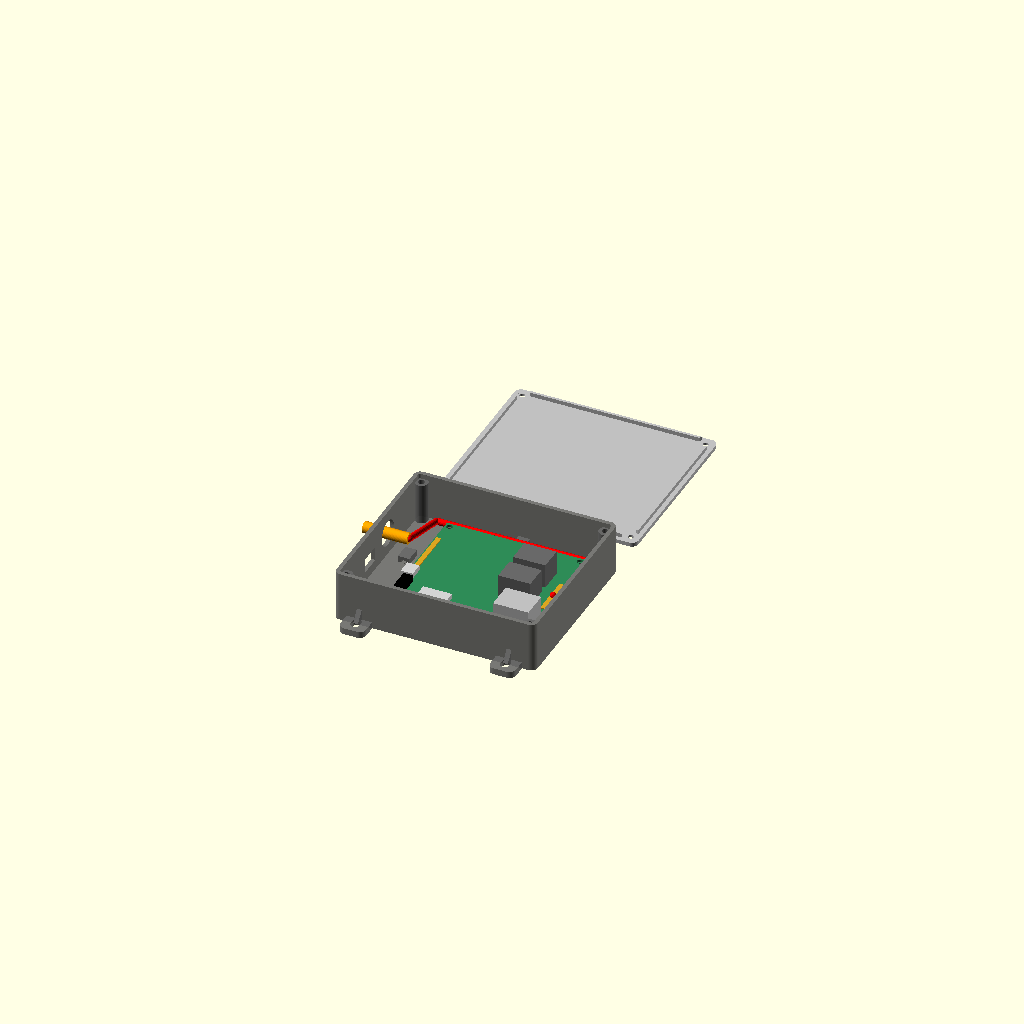
Cell 1 — every parameter at its default value.
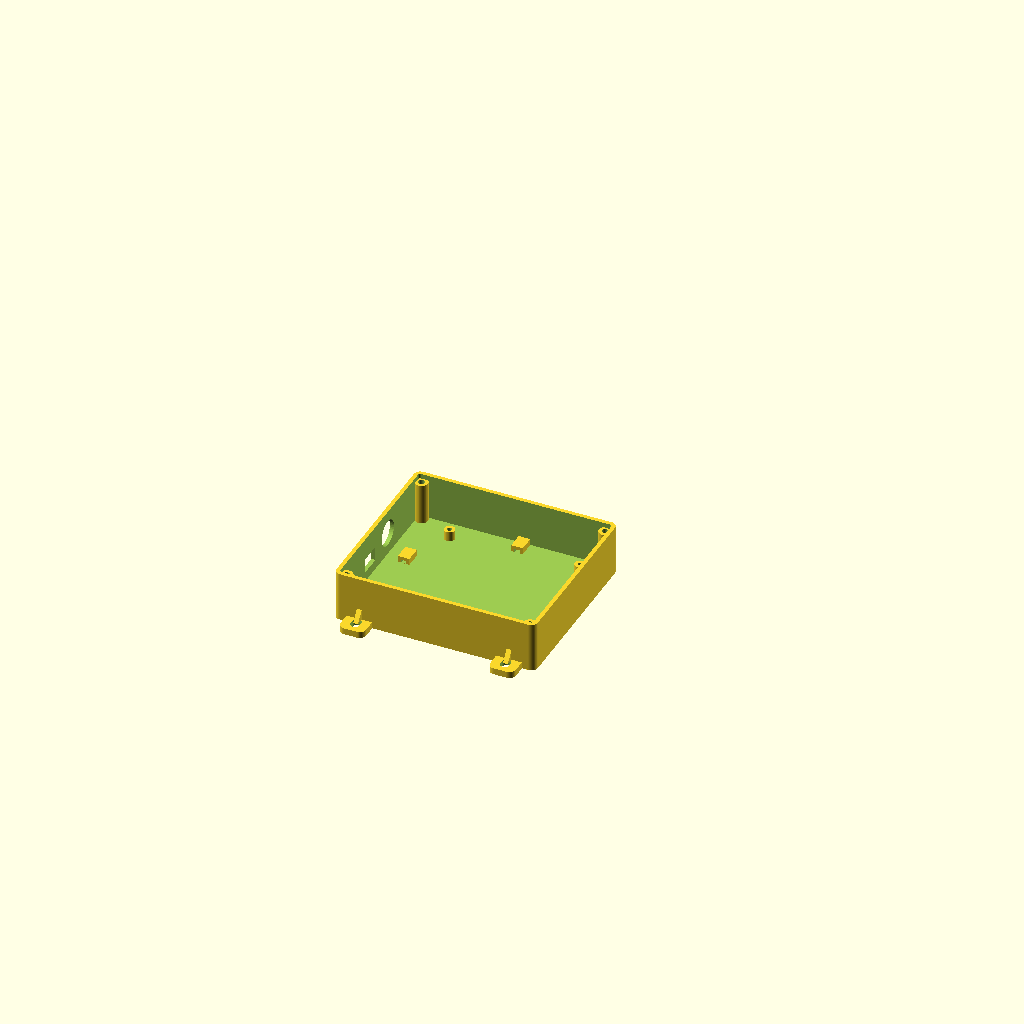
Cell 2: the same model with part = "box".
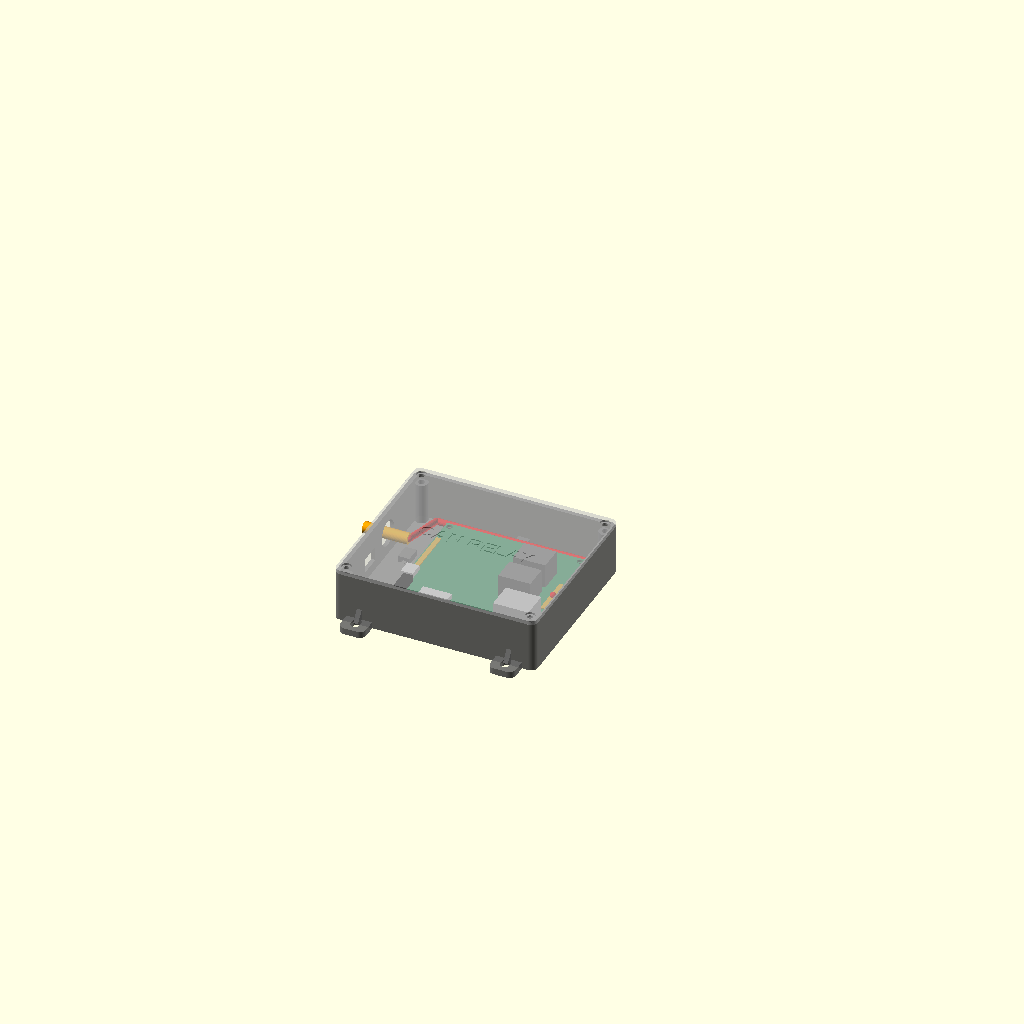
Cell 3: the same model with show_lid = true.
All cells are drawn from one camera (rotation 55°, 0°, 25°, orthographic, colour scheme Cornfield), so only the parameter changes between them.
OpenSCAD source file enclosure/can_relay_box.scad:
// CAN relay box – enclosure for a KinCony KC868-A2 V2.6 + SN65HVD230 CAN module
// Switches the A2's two relays from CAN frames (see the firmware README).
// Green terminal blocks removed; wires are soldered to the pads.
//
// Board coordinates: origin = bottom-left corner of the board, laid as in the photo
// (power/CAN pads + USB-C on the LEFT, relay pads on the RIGHT, ESP32 aerial at the BOTTOM).
// Measured by the user 2026-11-08.
//
// Print box and lid in PETG or ASA (PLA softens in a hot car). No supports needed.
// Hardware: 4x M3 heat-set inserts + M3x8 (lid), 4x M3 self-tappers (board), 1x M16 gland.

/* [View] */
part = "assembly"; // [assembly, box, lid]
show_lid = false;  // assembly: tick to put the lid on

/* [KC868-A2 V2.6 – measured] */
pcb_x = 87;            // A: width, left edge to right edge
pcb_y = 93;            // B: height, bottom edge to top edge
pcb_t = 1.6;
pcb_holes = [[3, 3], [84, 3], [3, 90], [84, 90]];   // H1..H4 (3 mm in from each edge)
pcb_hole_screw = 2.9;  // board holes are 3.8 mm: M3 self-tapper into a 2.9 mm pilot
comp_h = 15;           // C: tallest part (relays)
under_h = 4;           // D: pins under the board
pad_left = [46, 77];   // P1..P2: the 9 power/CAN pads, along the left edge
pad_right = [39, 65];  // R1..R2: the 6 relay pads, along the right edge
usb_y = 38;            // U: USB-C centre from the bottom edge
usb_z = 3;             // E: USB-C centre above the board top
standoff_d = 6.5;

/* [CAN module – SN65HVD230] */
mod_l = 16;            // M1
mod_w = 14;            // M2
mod_wall_h = 4;

/* [Box] */
wall = 2.5;
floor_t = 2.5;
corner_r = 4;
gap_left = 22;         // left bay: cable entry, CAN module, USB
gap_right = 11;        // right bay: relay wires turn up into the channel
gap_bottom = 3;
gap_top = 10;          // wire channel along the top: relay wires run across to the left bay
top_clear = 6;
boss_d = 8;
boss_hole = 4.0;       // M3 heat-set insert

/* [Cable entries] */
// ONE entry on the left wall, next to the USB slot, for every wire
gland_d = 16.2;        // M16 gland (4-8 mm cable / bundle); 20.2 for M20 won't fit the height
gland_z = 14;          // hole centre above the inside floor (clears the gland nut)
usb_slot = true;
usb_w = 14;           // wide enough for the cable's moulded plug to pass the 22 mm bay
usb_h = 9;

/* [Wire tie-downs (strain relief for the soldered joints)] */
ties = true;
tie_w = 3.2;           // zip tie up to 2.5 mm wide
tie_h = 2;

/* [Lid] */
lid_t = 2.5;
lip_h = 2.5;
lip_t = 1.6;
lip_clear = 0.3;
label = "CAN RELAY";
label_size = 9;
led_holes = [];        // optional LED windows, board coords [[x, y], ...]
led_d = 3.2;

/* [Mounting] */
ears = true;           // 4 ears with slots on the top and bottom walls
ear_len = 13;
ear_w = 16;
ear_t = 4;
ear_slot_w = 5.5;
ear_slot_l = 8;
ear_inset = 16;
strap_slots = true;    // slots under the floor for a zip tie / velcro strap

$fn = 48;

// ---------- derived ----------
ix = gap_left + pcb_x + gap_right;
iy = gap_bottom + pcb_y + gap_top;
standoff_h = under_h + 2;
ih = standoff_h + pcb_t + comp_h + top_clear;
ox = ix + 2 * wall;
oy = iy + 2 * wall;
oh = floor_t + ih;
org = [wall + gap_left, wall + gap_bottom, floor_t + standoff_h];   // board corner in box coords
bo = wall + boss_d/2 - 1;
boss_xy = [[bo, bo], [ox - bo, bo], [bo, oy - bo], [ox - bo, oy - bo]];
gl_y = org[1] + (pad_left[0] + pad_left[1]) / 2;    // gland in line with the 9 pads, just above the USB
chan_y = org[1] + pcb_y + gap_top / 2;              // middle of the top wire channel
cradle = [wall + 2, org[1] + 6];                    // CAN module, bottom of the left bay

module rbox(x, y, h, r) {
    r2 = max(r, 0.01);
    hull() for (i = [r2, x - r2], j = [r2, y - r2]) translate([i, j, 0]) cylinder(r = r2, h = h);
}

module ear() {
  translate([0, 1, 0]) {
    difference() {
        hull() {
            translate([-ear_w/2, -0.01, 0]) cube([ear_w, 0.01, ear_t]);
            translate([-ear_w/2 + 4, -ear_len + 4, 0]) cylinder(r = 4, h = ear_t);
            translate([ ear_w/2 - 4, -ear_len + 4, 0]) cylinder(r = 4, h = ear_t);
        }
        hull() for (d = [-ear_len + 4.5, -ear_len + 4.5 + ear_slot_l - ear_slot_w])
            translate([0, d + ear_slot_w/2 - 1, -1]) cylinder(d = ear_slot_w, h = ear_t + 2);
    }
    translate([-1.5, 0, 0]) rotate([90, 0, 90]) linear_extrude(3)
        polygon([[0, ear_t], [0, ear_t + 8], [-6, ear_t]]);
  }
}

// zip-tie anchor: a bridge on the floor; the tie goes under it and round the wire bundle
module tie_anchor() {
    difference() {
        translate([-tie_w/2 - 2, -5, 0]) cube([tie_w + 4, 10, tie_h + 2]);
        translate([-tie_w/2, -6, -0.01]) cube([tie_w, 12, tie_h]);
    }
}

module box() {
    difference() {
        union() {
            rbox(ox, oy, oh, corner_r);
            if (ears) for (x = [ear_inset, ox - ear_inset]) {
                translate([x, 0, 0]) ear();
                translate([x, oy, 0]) mirror([0, 1, 0]) ear();
            }
        }
        translate([wall, wall, floor_t]) rbox(ix, iy, oh, max(corner_r - wall, 0.5));
        // cable entries
        translate([-1, gl_y, floor_t + gland_z]) rotate([0, 90, 0]) cylinder(d = gland_d, h = wall + 2);
        // USB-C slot, left wall
        if (usb_slot)
            translate([-1, org[1] + usb_y - usb_w/2, org[2] + pcb_t + usb_z - usb_h/2]) cube([wall + 2, usb_w, usb_h]);
        // strap slots under the floor, across the box
        if (strap_slots) for (x = [org[0] + 15, org[0] + pcb_x - 15])
            translate([x - 2.5, wall + 8, -1]) cube([5, oy - 2 * wall - 16, 1.2 + 1]);
    }
    for (p = boss_xy) translate([p[0], p[1], floor_t - 0.01]) difference() {
        cylinder(d = boss_d, h = ih - lip_h - 0.5);
        translate([0, 0, 2]) cylinder(d = boss_hole, h = ih);
    }
    for (h = pcb_holes) translate([org[0] + h[0], org[1] + h[1], floor_t - 0.01]) difference() {
        cylinder(d = standoff_d, h = standoff_h + 0.01);
        translate([0, 0, 1]) cylinder(d = pcb_hole_screw, h = standoff_h + 1);
    }
    // CAN module cradle: 4 corner stops (module on foam tape), open sides so the wires
    // can leave the pin edge whichever way round it sits
    translate([cradle[0], cradle[1], floor_t - 0.01]) difference() {
        cube([mod_w + 3.2, mod_l + 3.2, mod_wall_h]);
        translate([1.6, 1.6, -1]) cube([mod_w, mod_l, mod_wall_h + 2]);
        translate([4, -1, -1]) cube([mod_w + 3.2 - 8, mod_l + 6, mod_wall_h + 2]);
        translate([-1, 4, -1]) cube([mod_w + 6, mod_l + 3.2 - 8, mod_wall_h + 2]);
    }
    // wire tie-downs: by the gland, in the top channel, and in the right bay
    if (ties) {
        translate([wall + gap_left * 0.55, gl_y, floor_t - 0.01]) tie_anchor();
        translate([org[0] + pcb_x / 2, chan_y, floor_t - 0.01]) tie_anchor();
        translate([ox - wall - gap_right / 2, org[1] + pad_right[1] + 10, floor_t - 0.01])
            rotate([0, 0, 90]) tie_anchor();
    }
}

module lid() {
    difference() {
        rbox(ox, oy, lid_t, corner_r);
        for (p = boss_xy) {
            translate([p[0], p[1], -1]) cylinder(d = 3.4, h = lid_t + 2);
            translate([p[0], p[1], lid_t - 1.2]) cylinder(d = 6.2, h = 2);
        }
        for (l = led_holes) translate([org[0] + l[0], org[1] + l[1], -1]) cylinder(d = led_d, h = lid_t + 2);
        translate([ox/2, oy/2, lid_t - 0.6]) linear_extrude(1)
            text(label, size = label_size, halign = "center", valign = "center", font = "Liberation Sans:style=Bold");
    }
    difference() {
        translate([wall + lip_clear, wall + lip_clear, -lip_h])
            rbox(ix - 2 * lip_clear, iy - 2 * lip_clear, lip_h, max(corner_r - wall, 0.5));
        translate([wall + lip_clear + lip_t, wall + lip_clear + lip_t, -lip_h - 1])
            rbox(ix - 2 * (lip_clear + lip_t), iy - 2 * (lip_clear + lip_t), lip_h + 2, 0.5);
        for (p = boss_xy) translate([p[0], p[1], -lip_h - 1]) cylinder(d = boss_d + 1.5, h = lip_h + 2);
    }
}

module board_dummy() {   // stand-in for the A2 (positions scaled from the photo) and the module
    translate(org) {
        color("seagreen") difference() {
            cube([pcb_x, pcb_y, pcb_t]);
            translate([39, -1, -1]) cube([9, 6, pcb_t + 2]);   // notch by the aerial
            for (h = pcb_holes) translate([h[0], h[1], -1]) cylinder(d = 3.8, h = pcb_t + 2);
        }
        color("goldenrod") translate([1, pad_left[0], pcb_t]) cube([3, pad_left[1] - pad_left[0], 0.6]);
        color("goldenrod") translate([pcb_x - 4, pad_right[0], pcb_t]) cube([3, pad_right[1] - pad_right[0], 0.6]);
        color("dimgray") translate([57, 59, pcb_t]) cube([20, 15, comp_h]);   // relays
        color("dimgray") translate([57, 39, pcb_t]) cube([20, 15, comp_h]);
        color("silver") translate([65, 15, pcb_t]) cube([22, 17, 13.5]);    // RJ45
        color("whitesmoke") translate([62, 4, pcb_t]) cube([14, 6, 6]);      // JST
        color("lightgray") translate([16, 1, pcb_t]) cube([18, 26, 3]);      // ESP32
        color("lightgray") translate([-1, usb_y - 4.5, pcb_t + usb_z - 1.6]) cube([7.5, 9, 3.2]);
        for (y = [20, 27]) color("black") translate([1, y, pcb_t]) cube([6, 6, 4]);   // buttons
    }
    color("mediumblue") translate([cradle[0] + 1.6, cradle[1] + 1.6, floor_t + 1]) cube([mod_w, mod_l, 1.6]);
    // cables
    color("orange") translate([-12, gl_y, floor_t + gland_z]) rotate([0, 90, 0]) cylinder(d = 7, h = 12 + wall + gap_left * 0.6);
    // relay wires: right pads -> right bay -> top channel -> left bay -> gland
    rx = ox - wall - gap_right / 2;
    lx = wall + gap_left * 0.6;
    path = [[org[0] + pcb_x - 2, org[1] + (pad_right[0] + pad_right[1]) / 2, org[2] + 3],
            [rx, org[1] + (pad_right[0] + pad_right[1]) / 2, floor_t + 3],
            [rx, chan_y, floor_t + 3], [lx, chan_y, floor_t + 3],
            [lx, gl_y, floor_t + gland_z]];
    for (i = [0 : len(path) - 2]) color("red") hull() {
        translate(path[i]) sphere(d = 4, $fn = 16);
        translate(path[i + 1]) sphere(d = 4, $fn = 16);
    }
}

if (part == "box") box();
else if (part == "lid") translate([0, oy, lid_t]) rotate([180, 0, 0]) lid();   // label side on the bed, reads correctly
else {
    color("dimgray", 0.9) box();
    board_dummy();
    if (show_lid) color("silver", 0.6) translate([0, 0, oh]) lid();
    else color("silver") translate([0, oy + ear_len + 10, 0]) translate([0, oy, lid_t]) rotate([180, 0, 0]) lid();
}
echo(str("Outside: ", ox, " x ", oy, " x ", oh + lid_t, " mm (without ears); inside ", ix, " x ", iy, " x ", ih));
Parameter table extracted from the source (name, type, default, range or options):
part: string, default "assembly", options "assembly", "box", "lid"
show_lid: bool, default false
pcb_x: number, default 87
pcb_y: number, default 93
pcb_t: number, default 1.6
pcb_hole_screw: number, default 2.9
comp_h: number, default 15
under_h: number, default 4
pad_left: vector, default [46, 77]
pad_right: vector, default [39, 65]
usb_y: number, default 38
usb_z: number, default 3
standoff_d: number, default 6.5
mod_l: number, default 16
mod_w: number, default 14
mod_wall_h: number, default 4
wall: number, default 2.5
floor_t: number, default 2.5
corner_r: number, default 4
gap_left: number, default 22
gap_right: number, default 11
gap_bottom: number, default 3
gap_top: number, default 10
top_clear: number, default 6
boss_d: number, default 8
boss_hole: number, default 4
gland_d: number, default 16.2
gland_z: number, default 14
usb_slot: bool, default true
usb_w: number, default 14
usb_h: number, default 9
ties: bool, default true
tie_w: number, default 3.2
tie_h: number, default 2
lid_t: number, default 2.5
lip_h: number, default 2.5
lip_t: number, default 1.6
lip_clear: number, default 0.3
label: string, default "CAN RELAY"
label_size: number, default 9
led_d: number, default 3.2
ears: bool, default true
ear_len: number, default 13
ear_w: number, default 16
ear_t: number, default 4
ear_slot_w: number, default 5.5
ear_slot_l: number, default 8
ear_inset: number, default 16
strap_slots: bool, default true
